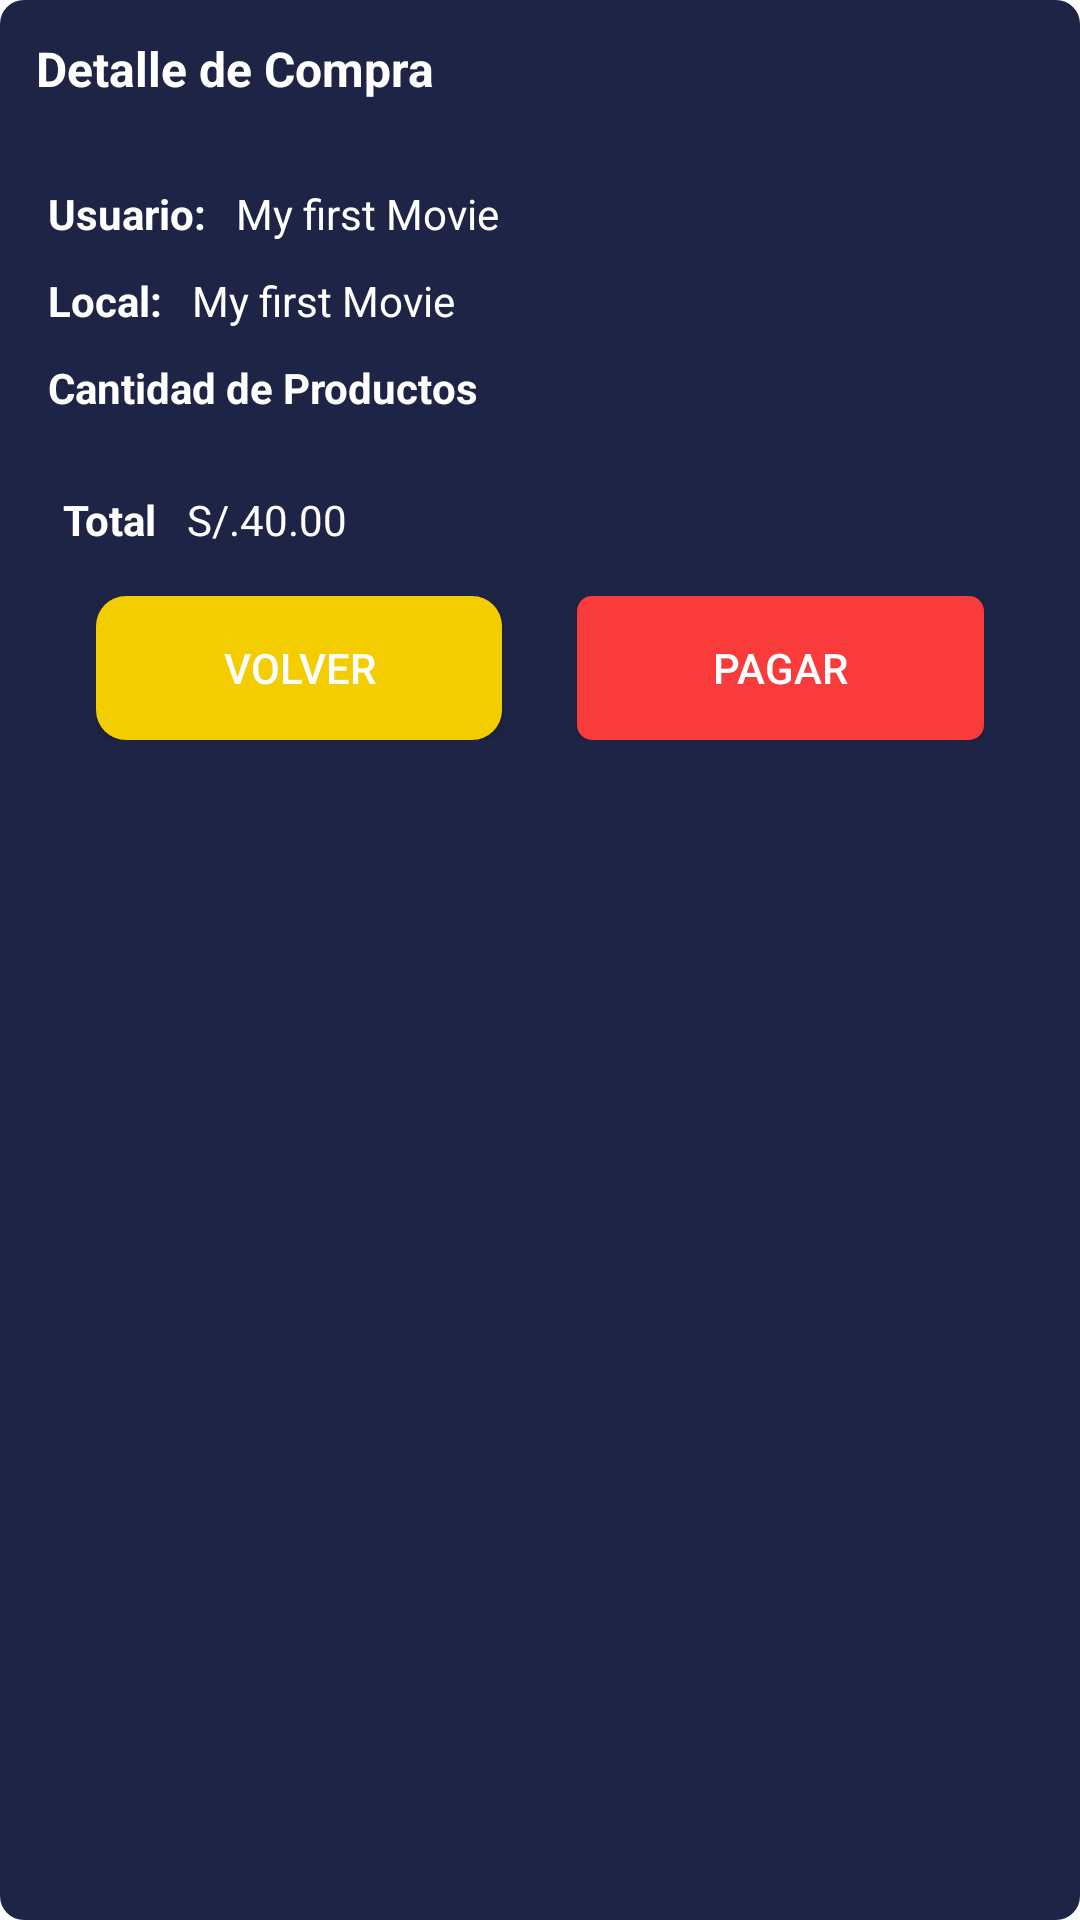

Here is an Android app screen rendered from its layout file. Give the layout XML and the strings, colors and styles it references.
<!-- AndroidManifest.xml: application theme Theme.CineRikuy -->
<!-- res/layout/layout_product_detail.xml -->
<?xml version="1.0" encoding="utf-8"?>
<LinearLayout xmlns:android="http://schemas.android.com/apk/res/android"
    android:layout_width="match_parent"
    android:layout_height="wrap_content"
    android:background="@drawable/bg_filter_location"
    android:orientation="vertical"
    android:layout_margin="16dp">

    <TextView
        android:layout_width="match_parent"
        android:layout_height="wrap_content"
        android:padding="12dp"
        android:textSize="16sp"
        android:textStyle="bold"
        android:text="@string/title_purchase"
        android:textColor="#fff"/>
    <LinearLayout
        android:layout_width="match_parent"
        android:layout_height="wrap_content"
        android:orientation="vertical"
        android:padding="16dp">
        <LinearLayout
            android:layout_width="match_parent"
            android:layout_height="wrap_content"
            android:orientation="horizontal">
            <TextView
                android:layout_width="wrap_content"
                android:layout_height="wrap_content"
                android:text="Usuario:"
                android:layout_weight="0"
                android:textColor="#fff"
                android:textStyle="bold"/>
            <TextView
                android:id="@+id/userName"
                android:layout_width="wrap_content"
                android:layout_height="wrap_content"
                android:layout_marginStart="10dp"
                android:text="My first Movie"
                android:textColor="#fff"/>
        </LinearLayout>
        <LinearLayout
            android:layout_width="match_parent"
            android:layout_height="wrap_content"
            android:orientation="horizontal"
            android:layout_marginTop="10dp">
            <TextView
                android:layout_width="wrap_content"
                android:layout_height="wrap_content"
                android:text="@string/local_purchase"
                android:layout_weight="0"
                android:textColor="#fff"
                android:textStyle="bold"/>
            <TextView
                android:id="@+id/title_local"
                android:layout_width="wrap_content"
                android:layout_height="wrap_content"
                android:layout_marginStart="10dp"
                android:text="My first Movie"
                android:textColor="#fff"/>
        </LinearLayout>
        <TextView
            android:layout_width="wrap_content"
            android:layout_height="wrap_content"
            android:text="@string/title_cant_products"
            android:textColor="#fff"
            android:textStyle="bold"
            android:layout_marginTop="10dp"/>
        <LinearLayout
            android:id="@+id/containerLayout"
            android:layout_width="match_parent"
            android:layout_height="wrap_content"
            android:orientation="vertical"
            android:layout_marginTop="10dp">
        </LinearLayout>
        <LinearLayout
            android:layout_width="match_parent"
            android:layout_height="wrap_content"
            android:orientation="horizontal"
            android:layout_marginTop="15dp">
            <TextView
                android:layout_width="wrap_content"
                android:layout_height="wrap_content"
                android:text="@string/title_total"
                android:layout_weight="0"
                android:textColor="#fff"
                android:layout_marginStart="5dp"
                android:textStyle="bold"/>
            <TextView
                android:id="@+id/total"
                android:layout_width="wrap_content"
                android:layout_height="wrap_content"
                android:layout_marginStart="10dp"
                android:text="S/.40.00"
                android:textColor="#fff"/>
        </LinearLayout>
        <LinearLayout
            android:layout_width="match_parent"
            android:layout_height="match_parent"
            android:layout_marginStart="16dp"
            android:layout_marginTop="16dp"
            android:layout_marginEnd="16dp"
            android:layout_marginBottom="4dp"
            android:orientation="horizontal">

            <Button
                android:id="@+id/btn_volver"
                android:layout_width="70dp"
                android:layout_height="wrap_content"
                android:layout_marginHorizontal="15sp"
                android:layout_marginEnd="10dp"
                android:layout_weight="1"
                android:background="@drawable/btn_cancelar"
                android:text="Volver"
                android:textColor="#fff"
                android:textSize="14sp" />

            <Button
                android:id="@+id/btn_pagar"
                android:layout_width="70dp"
                android:layout_height="wrap_content"
                android:layout_marginStart="15dp"
                android:layout_weight="1"
                android:background="@drawable/btn_comprar2"
                android:text="Pagar"
                android:textColor="#fff"
                android:textSize="14sp" />
        </LinearLayout>

    </LinearLayout>

</LinearLayout>
<!-- resources referenced by this layout -->
<resources>
  <!-- drawable bg_filter_location (drawable) -->
  <?xml version="1.0" encoding="utf-8"?>
  <shape xmlns:android="http://schemas.android.com/apk/res/android">
      <solid android:color="#1E2446"/>
      <corners android:radius="8dp"/>
  </shape>
  <!-- drawable btn_cancelar (drawable) -->
  <?xml version="1.0" encoding="utf-8"?>
  <selector xmlns:android="http://schemas.android.com/apk/res/android">
      <item>
          <shape android:shape="rectangle">
              <solid android:color="#F4CD00"/>
              <corners android:radius="10dp"/>
          </shape>
      </item>
  </selector>
  <!-- drawable btn_comprar2 (drawable-anydpi) -->
  <?xml version="1.0" encoding="utf-8"?>
  <selector xmlns:android="http://schemas.android.com/apk/res/android">
      <item>
          <shape android:shape="rectangle">
              <solid android:color="#FA3B3B"/>
              <corners android:radius="5dp"/>
          </shape>
      </item>
  </selector>
  <string name="local_purchase">Local:</string>
  <string name="title_cant_products">Cantidad de Productos</string>
  <string name="title_purchase">Detalle de Compra</string>
  <string name="title_total">Total</string>
  <style name="Theme.CineRikuy" parent="Theme.AppCompat.DayNight.NoActionBar">
          
          <item name="colorPrimary">@color/purple_500</item>
          <item name="colorPrimaryVariant">@color/purple_700</item>
          <item name="colorOnPrimary">@color/white</item>
          
          <item name="colorSecondary">@color/teal_200</item>
          <item name="colorSecondaryVariant">@color/teal_700</item>
          <item name="colorOnSecondary">@color/black</item>
          
          <item name="android:statusBarColor" tools:targetApi="l">?attr/colorPrimaryVariant</item>
          
      </style>
  <color name="purple_500">#FF6200EE</color>
  <color name="purple_700">#FF3700B3</color>
  <color name="white">#FFFFFFFF</color>
  <color name="teal_200">#FF03DAC5</color>
  <color name="teal_700">#FF018786</color>
  <color name="black">#FF000000</color>
</resources>
